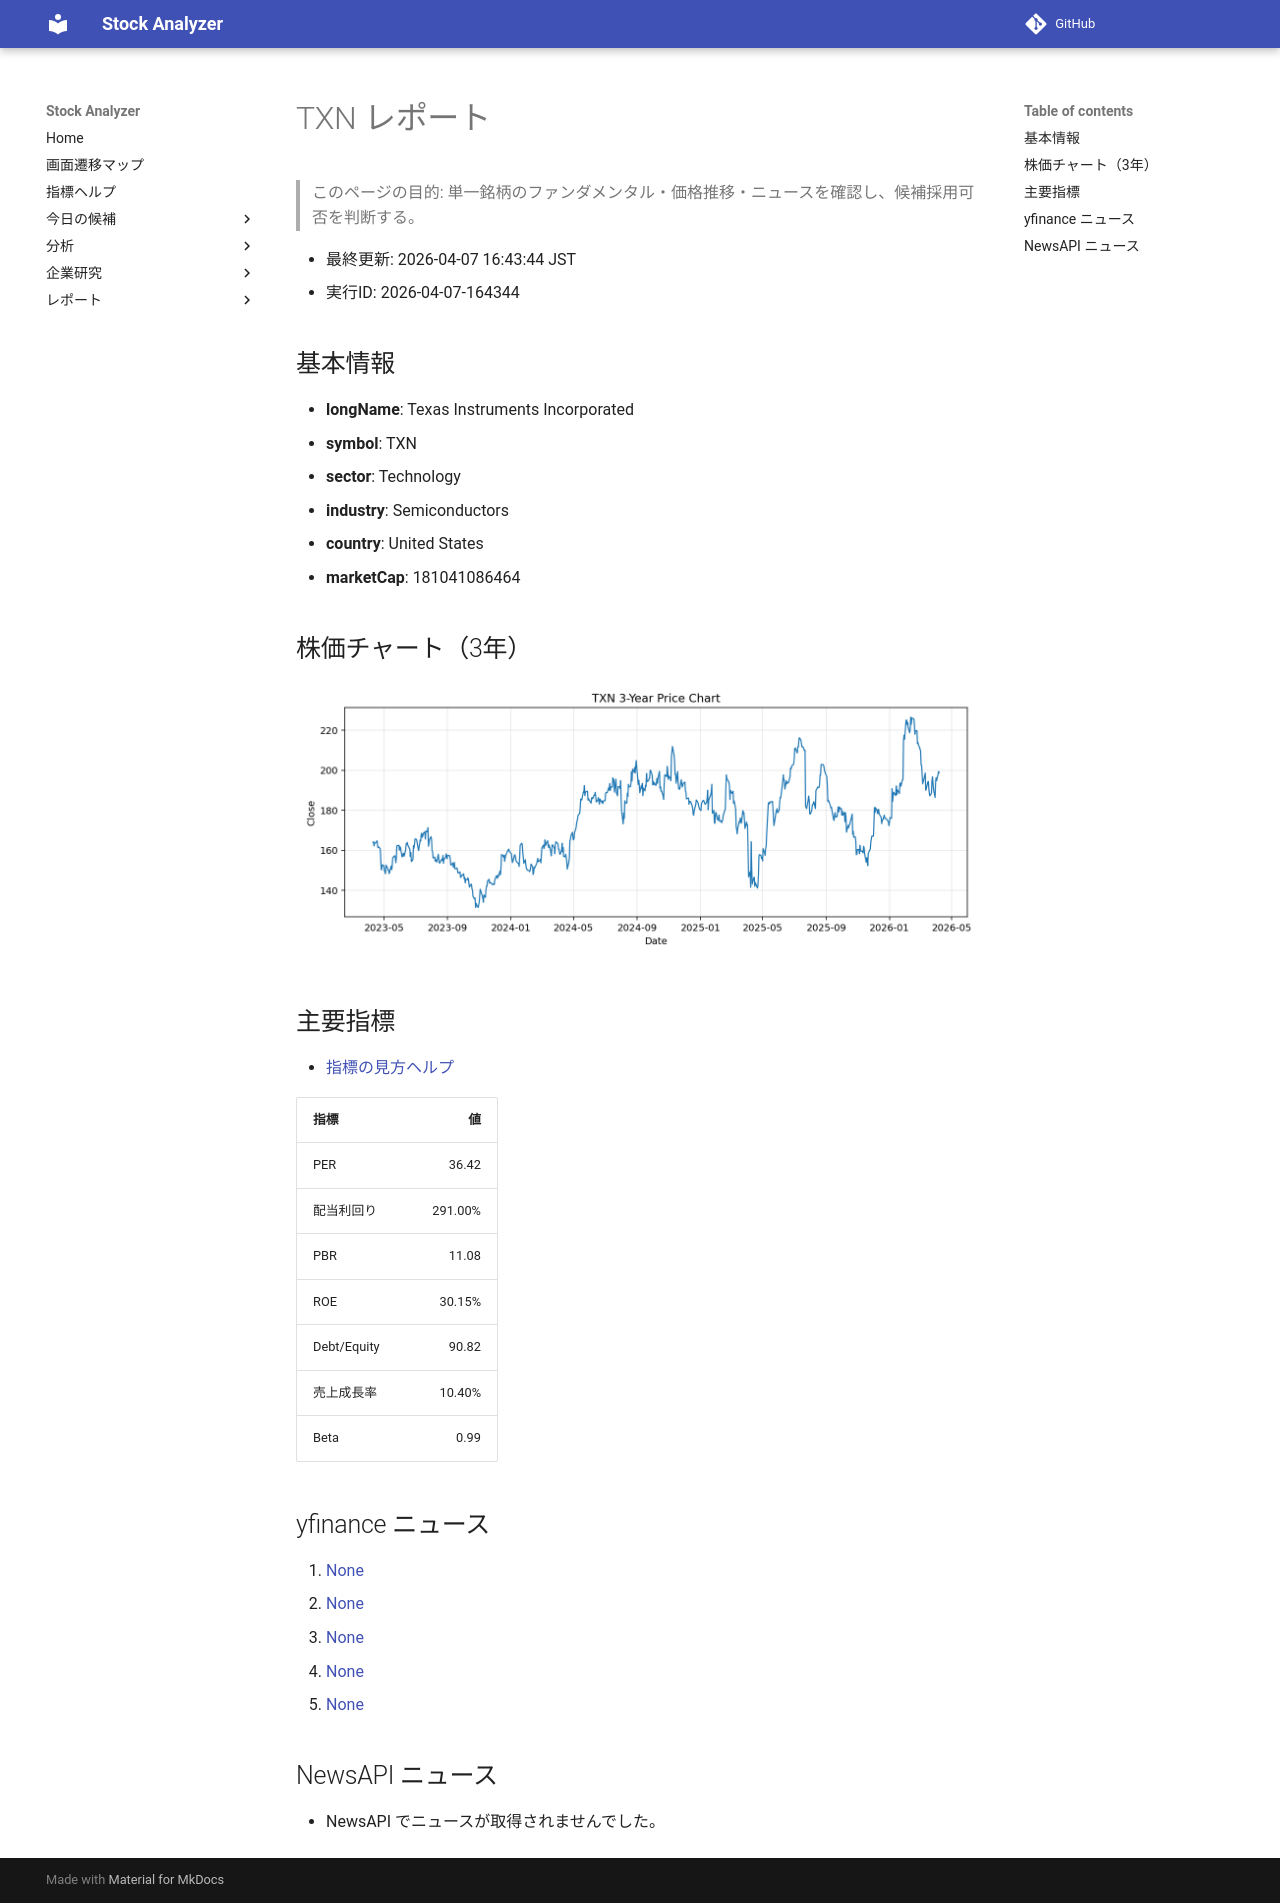

repository: Yumi-note/Making-APP · page: reports/2026-04-07/164344/TXN/index.html · generator: mkdocs

# TXN レポート

> このページの目的: 単一銘柄のファンダメンタル・価格推移・ニュースを確認し、候補採用可否を判断する。

- 最終更新: 2026-04-07 16:43:44 JST
- 実行ID: 2026-04-07-164344

## 基本情報

- **longName**: Texas Instruments Incorporated
- **symbol**: TXN
- **sector**: Technology
- **industry**: Semiconductors
- **country**: United States
- **marketCap**: 181041086464

## 株価チャート（3年）

![TXN 3-year price chart](TXN_3y.png)

## 主要指標

- [指標の見方ヘルプ](../../../../indicators.md)

| 指標 | 値 |
|---|---:|
| PER | 36.42 |
| 配当利回り | 291.00% |
| PBR | 11.08 |
| ROE | 30.15% |
| Debt/Equity | 90.82 |
| 売上成長率 | 10.40% |
| Beta | 0.99 |

## yfinance ニュース

1. [None](None)
2. [None](None)
3. [None](None)
4. [None](None)
5. [None](None)

## NewsAPI ニュース

- NewsAPI でニュースが取得されませんでした。
